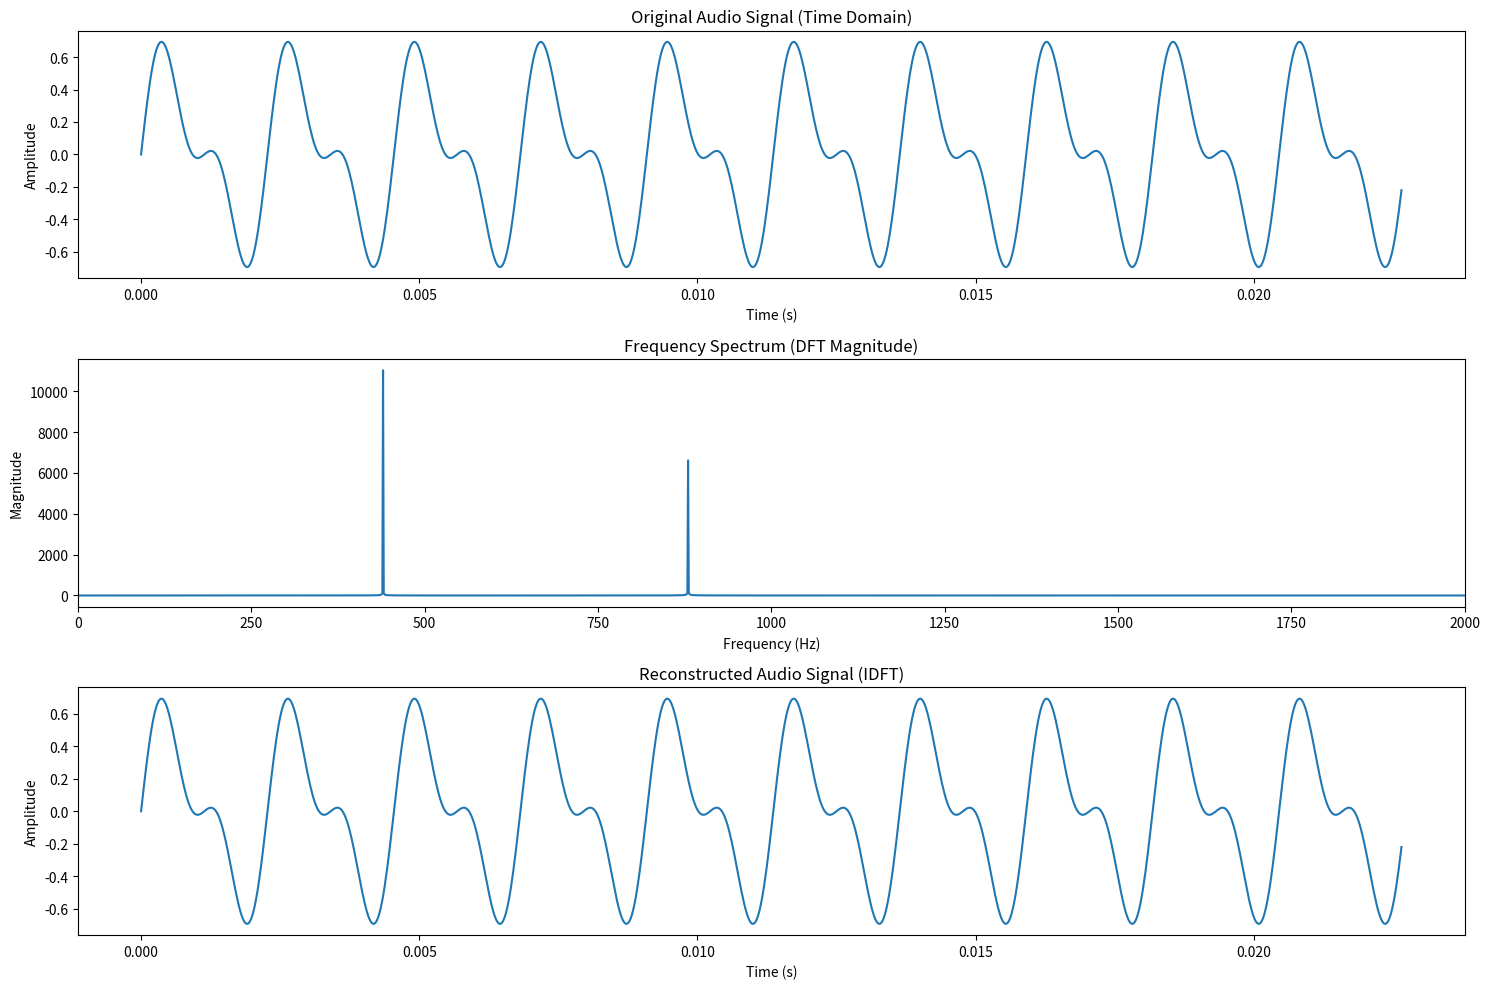

The matplotlib source for this figure:
import numpy as np
import matplotlib.pyplot as plt

# Parameters for synthetic audio signal
sample_rate = 44100  # Hz
duration = 1.0  # seconds
t = np.linspace(0, duration, int(sample_rate * duration))

# Generate a synthetic audio signal (sum of two sine waves)
freq1, freq2 = 440, 880  # Frequencies in Hz (e.g., A4 and A5 notes)
signal = 0.5 * np.sin(2 * np.pi * freq1 * t) + 0.3 * np.sin(2 * np.pi * freq2 * t)

# Compute DFT using FFT
dft = np.fft.fft(signal)
frequencies = np.fft.fftfreq(len(dft), 1 / sample_rate)

# Compute IDFT to reconstruct the signal
reconstructed_signal = np.fft.ifft(dft).real

# Plotting
plt.figure(figsize=(15, 10))

# Plot original signal
plt.subplot(3, 1, 1)
plt.plot(t[:1000], signal[:1000])  # Plot first 1000 samples for clarity
plt.title('Original Audio Signal (Time Domain)')
plt.xlabel('Time (s)')
plt.ylabel('Amplitude')

# Plot frequency spectrum (magnitude)
plt.subplot(3, 1, 2)
plt.plot(frequencies[:len(frequencies)//2], np.abs(dft)[:len(frequencies)//2])
plt.title('Frequency Spectrum (DFT Magnitude)')
plt.xlabel('Frequency (Hz)')
plt.ylabel('Magnitude')
plt.xlim(0, 2000)  # Limit to 0-2000 Hz for better visualization

# Plot reconstructed signal
plt.subplot(3, 1, 3)
plt.plot(t[:1000], reconstructed_signal[:1000])
plt.title('Reconstructed Audio Signal (IDFT)')
plt.xlabel('Time (s)')
plt.ylabel('Amplitude')

plt.tight_layout()

# Verify reconstruction accuracy
mse = np.mean((signal - reconstructed_signal) ** 2)
print(f'Mean Squared Error between original and reconstructed signal: {mse:.2e}')

# Display plots (commented out for non-interactive environments)
plt.show()